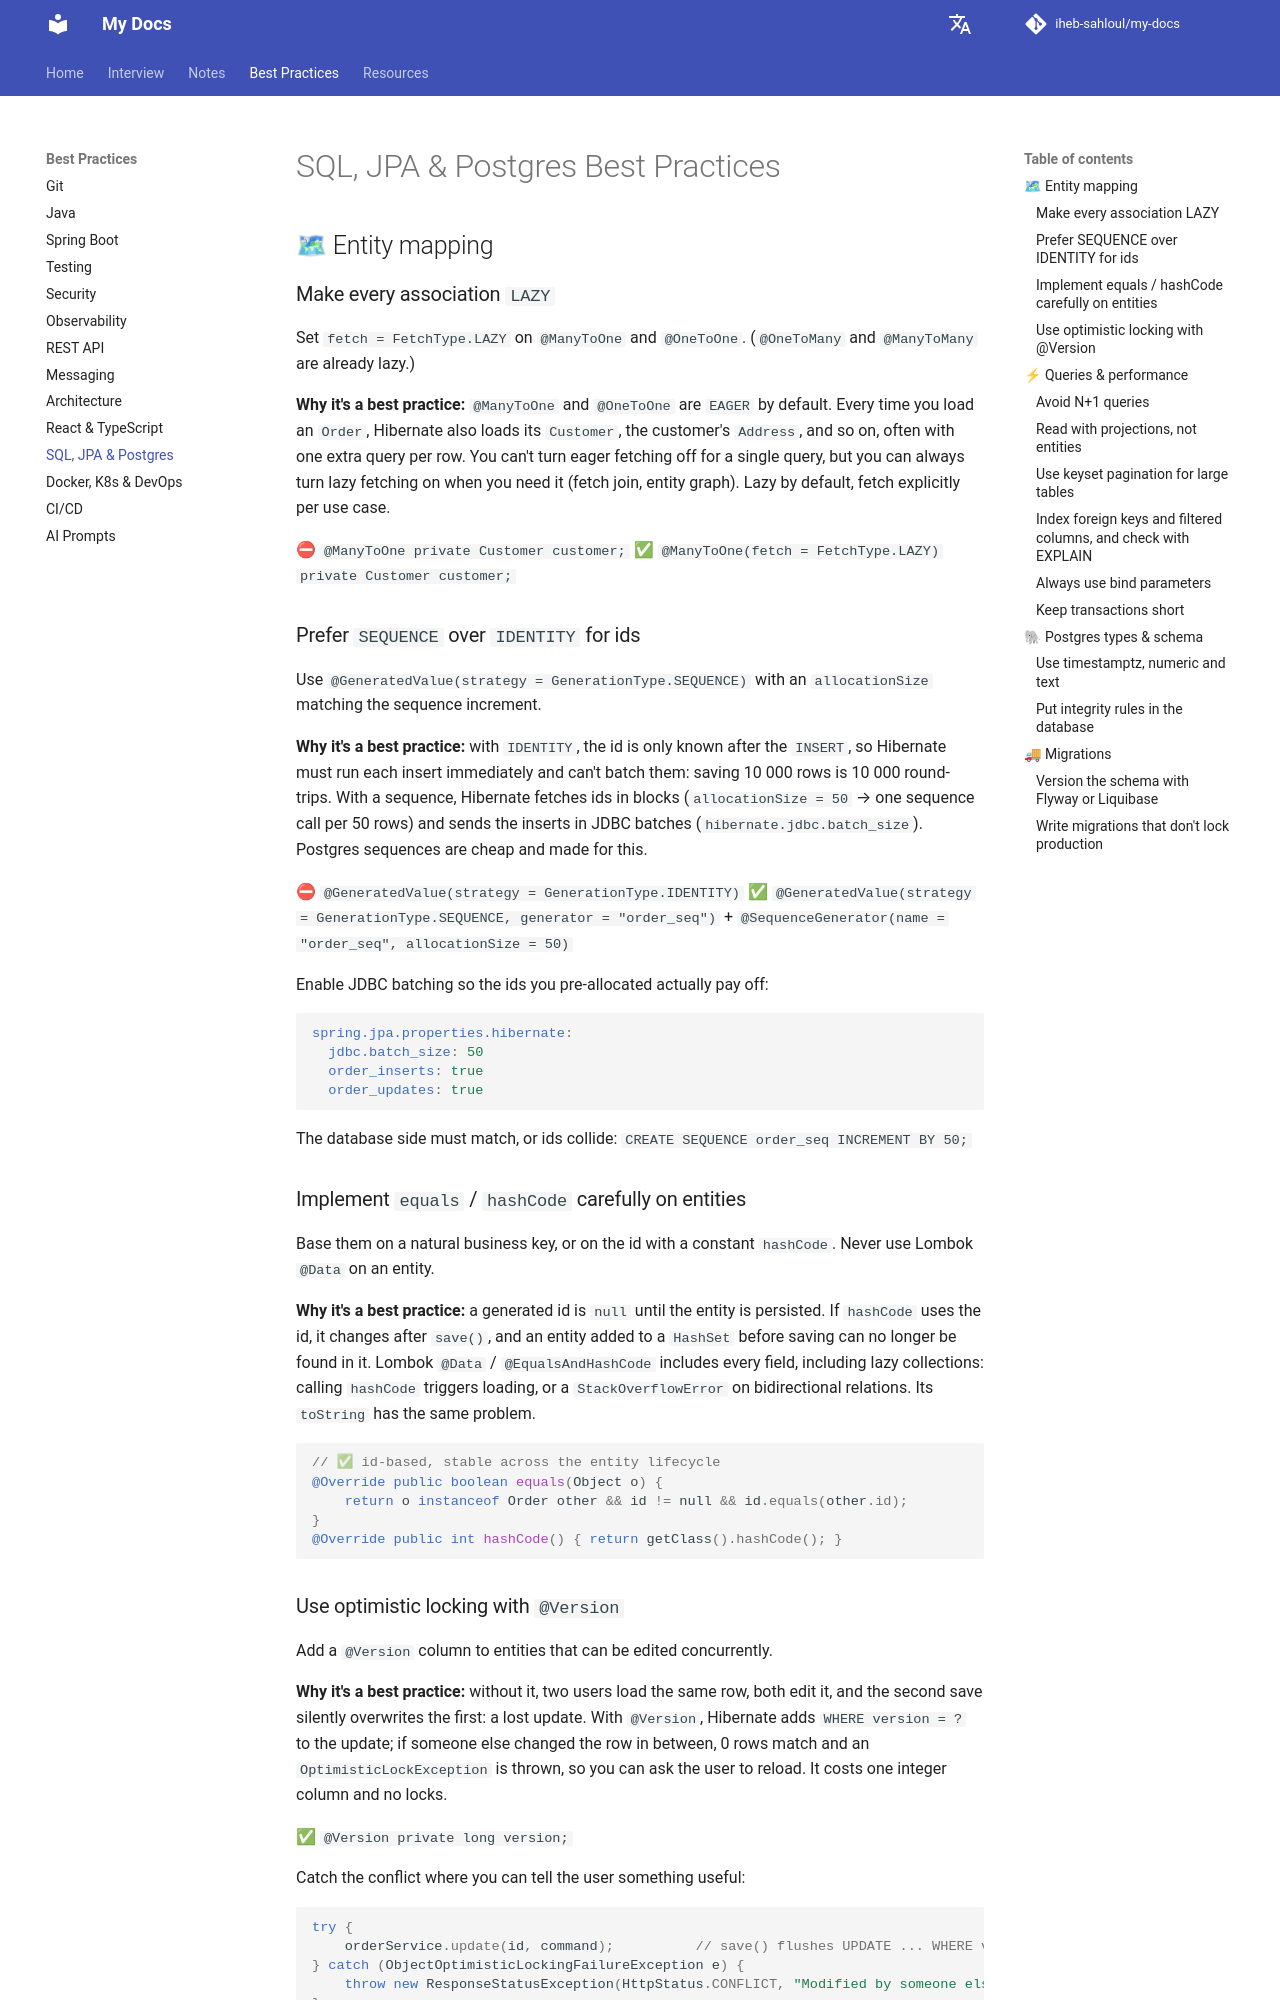

repository: iheb-sahloul/my-docs · page: best-practices/sql-jpa-postgres/index.html · generator: mkdocs

# SQL, JPA & Postgres Best Practices

## 🗺 Entity mapping

### Make every association `LAZY`

Set `fetch = FetchType.LAZY` on `@ManyToOne` and `@OneToOne`. (`@OneToMany` and `@ManyToMany` are already lazy.)

**Why it's a best practice:** `@ManyToOne` and `@OneToOne` are `EAGER` by default. Every time you load an
`Order`, Hibernate also loads its `Customer`, the customer's `Address`, and so on, often with one extra query
per row. You can't turn eager fetching off for a single query, but you can always turn lazy fetching on when you
need it (fetch join, entity graph). Lazy by default, fetch explicitly per use case.

⛔ `@ManyToOne private Customer customer;`
✅ `@ManyToOne(fetch = FetchType.LAZY) private Customer customer;`

### Prefer `SEQUENCE` over `IDENTITY` for ids

Use `@GeneratedValue(strategy = GenerationType.SEQUENCE)` with an `allocationSize` matching the sequence
increment.

**Why it's a best practice:** with `IDENTITY`, the id is only known after the `INSERT`, so Hibernate must run
each insert immediately and can't batch them: saving 10 000 rows is 10 000 round-trips. With a sequence,
Hibernate fetches ids in blocks (`allocationSize = 50` → one sequence call per 50 rows) and sends the inserts in
JDBC batches (`hibernate.jdbc.batch_size`). Postgres sequences are cheap and made for this.

⛔ `@GeneratedValue(strategy = GenerationType.IDENTITY)`
✅ `@GeneratedValue(strategy = GenerationType.SEQUENCE, generator = "order_seq")` + `@SequenceGenerator(name = "order_seq", allocationSize = 50)`

Enable JDBC batching so the ids you pre-allocated actually pay off:

```yaml
spring.jpa.properties.hibernate:
  jdbc.batch_size: 50
  order_inserts: true
  order_updates: true
```

The database side must match, or ids collide: `CREATE SEQUENCE order_seq INCREMENT BY 50;`

### Implement `equals` / `hashCode` carefully on entities

Base them on a natural business key, or on the id with a constant `hashCode`. Never use Lombok `@Data` on an
entity.

**Why it's a best practice:** a generated id is `null` until the entity is persisted. If `hashCode` uses the id,
it changes after `save()`, and an entity added to a `HashSet` before saving can no longer be found in it. Lombok
`@Data` / `@EqualsAndHashCode` includes every field, including lazy collections: calling `hashCode` triggers
loading, or a `StackOverflowError` on bidirectional relations. Its `toString` has the same problem.

```java
// ✅ id-based, stable across the entity lifecycle
@Override public boolean equals(Object o) {
    return o instanceof Order other && id != null && id.equals(other.id);
}
@Override public int hashCode() { return getClass().hashCode(); }
```

### Use optimistic locking with `@Version`

Add a `@Version` column to entities that can be edited concurrently.

**Why it's a best practice:** without it, two users load the same row, both edit it, and the second save
silently overwrites the first: a lost update. With `@Version`, Hibernate adds `WHERE version = ?` to the update;
if someone else changed the row in between, 0 rows match and an `OptimisticLockException` is thrown, so you can
ask the user to reload. It costs one integer column and no locks.

✅ `@Version private long version;`

Catch the conflict where you can tell the user something useful:

```java
try {
    orderService.update(id, command);          // save() flushes UPDATE ... WHERE version = ?
} catch (ObjectOptimisticLockingFailureException e) {
    throw new ResponseStatusException(HttpStatus.CONFLICT, "Modified by someone else, reload");
}
```

## ⚡ Queries & performance
